The GitHub repository abhayalekal74/Figure-Detection contains a labelled image folder "Figure-Detection" with 2 categories: figure, no figure. Examples follow, each with its label.

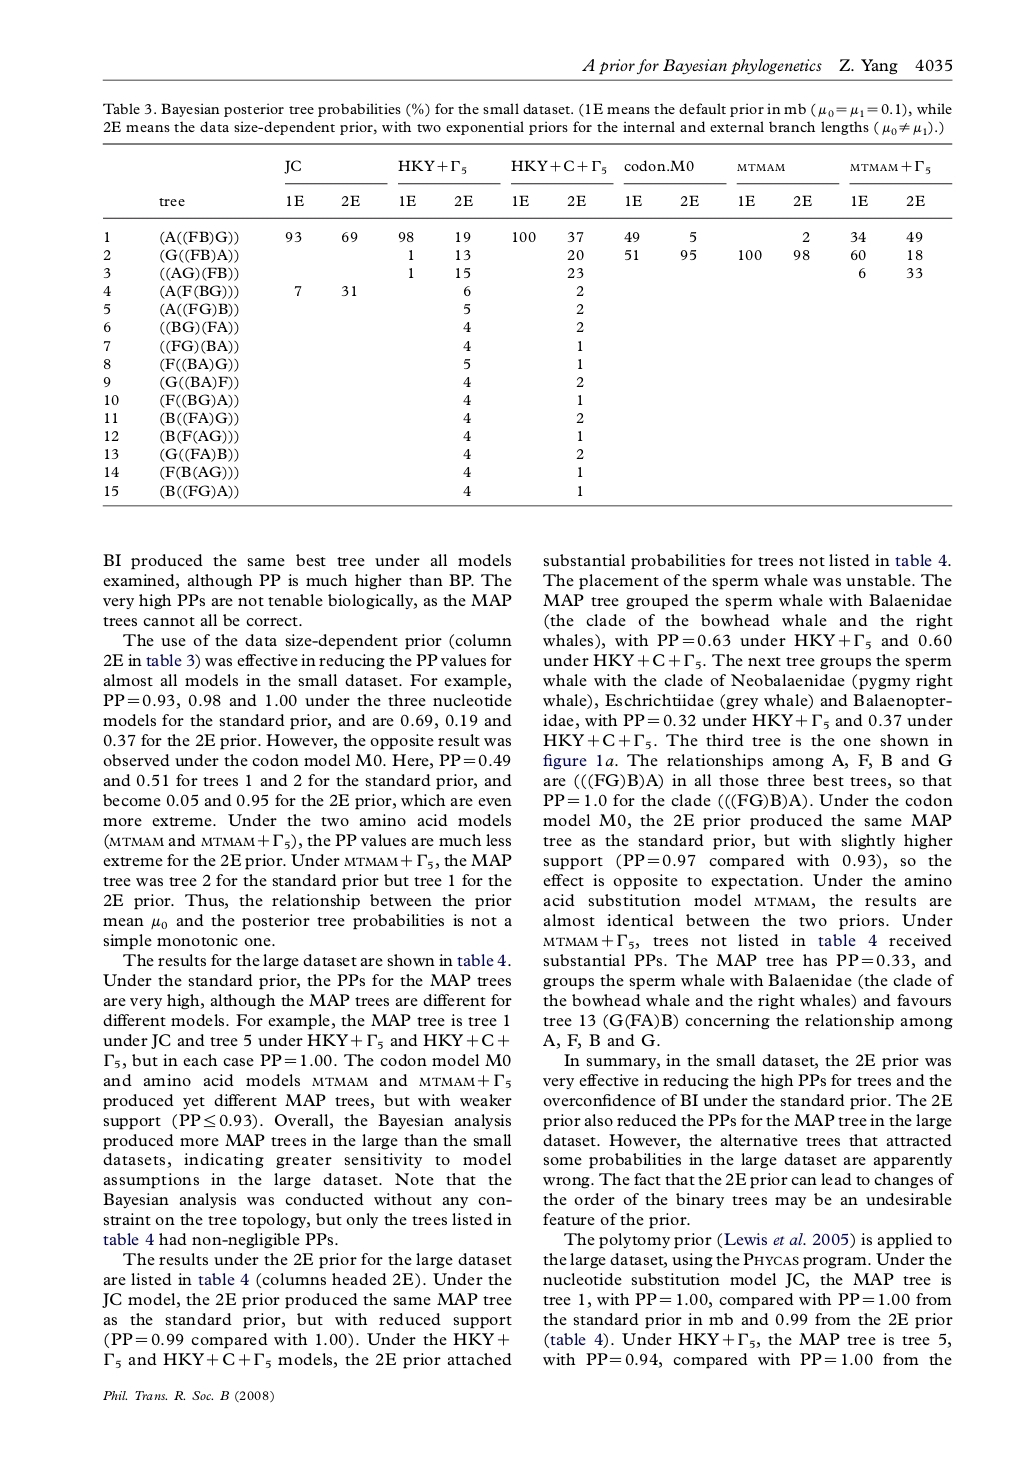
Label: no figure

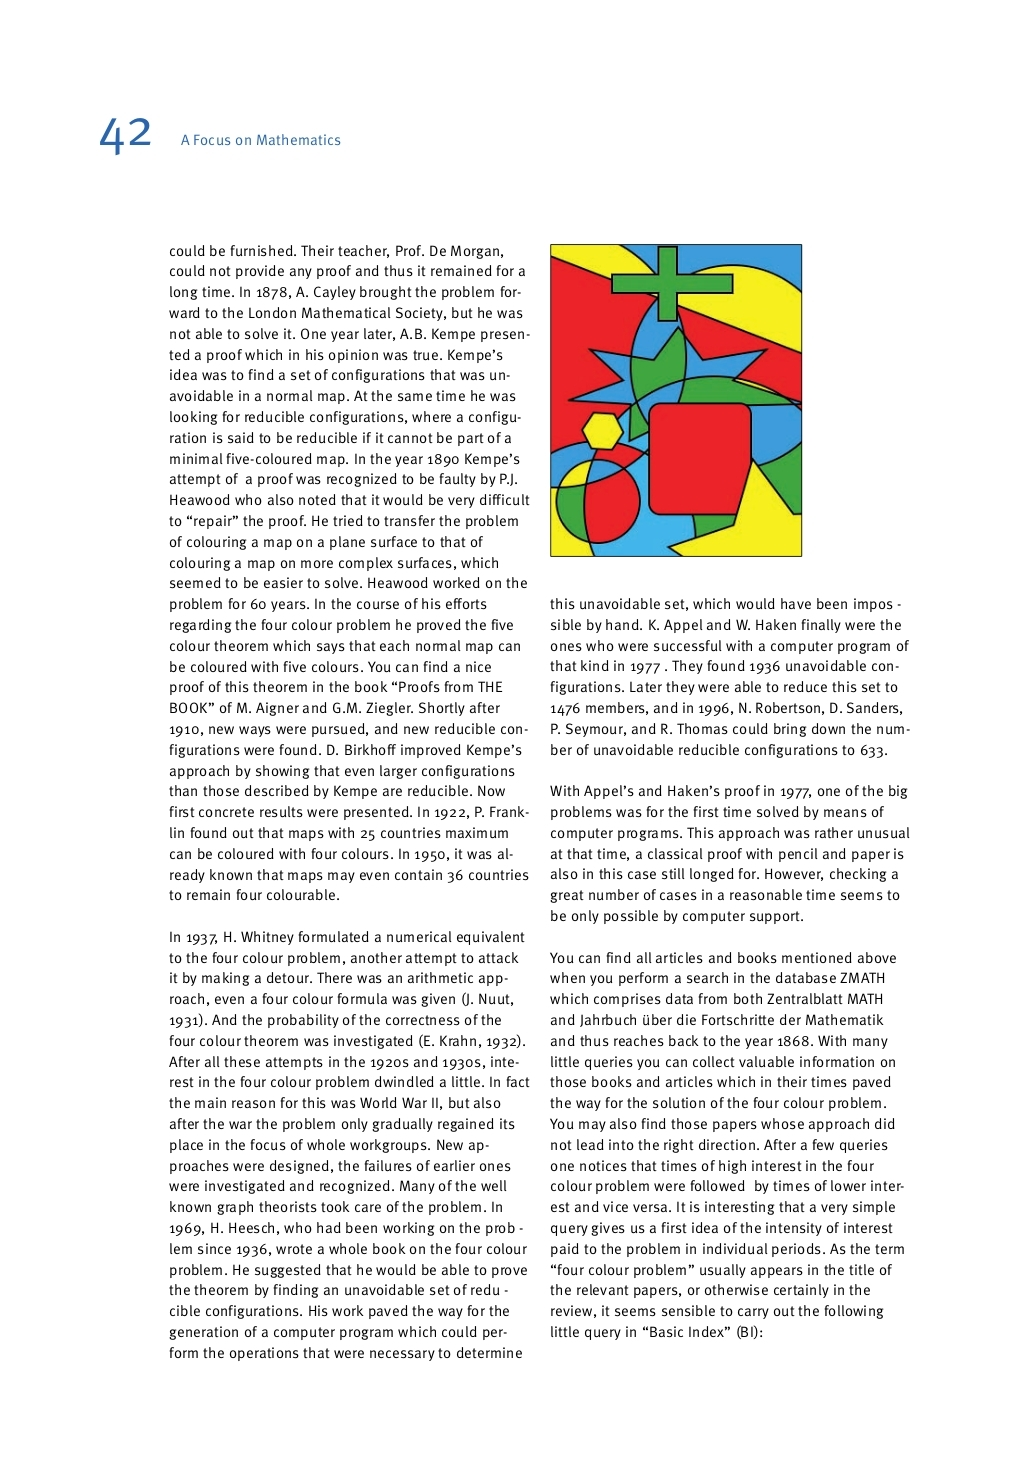
Label: figure

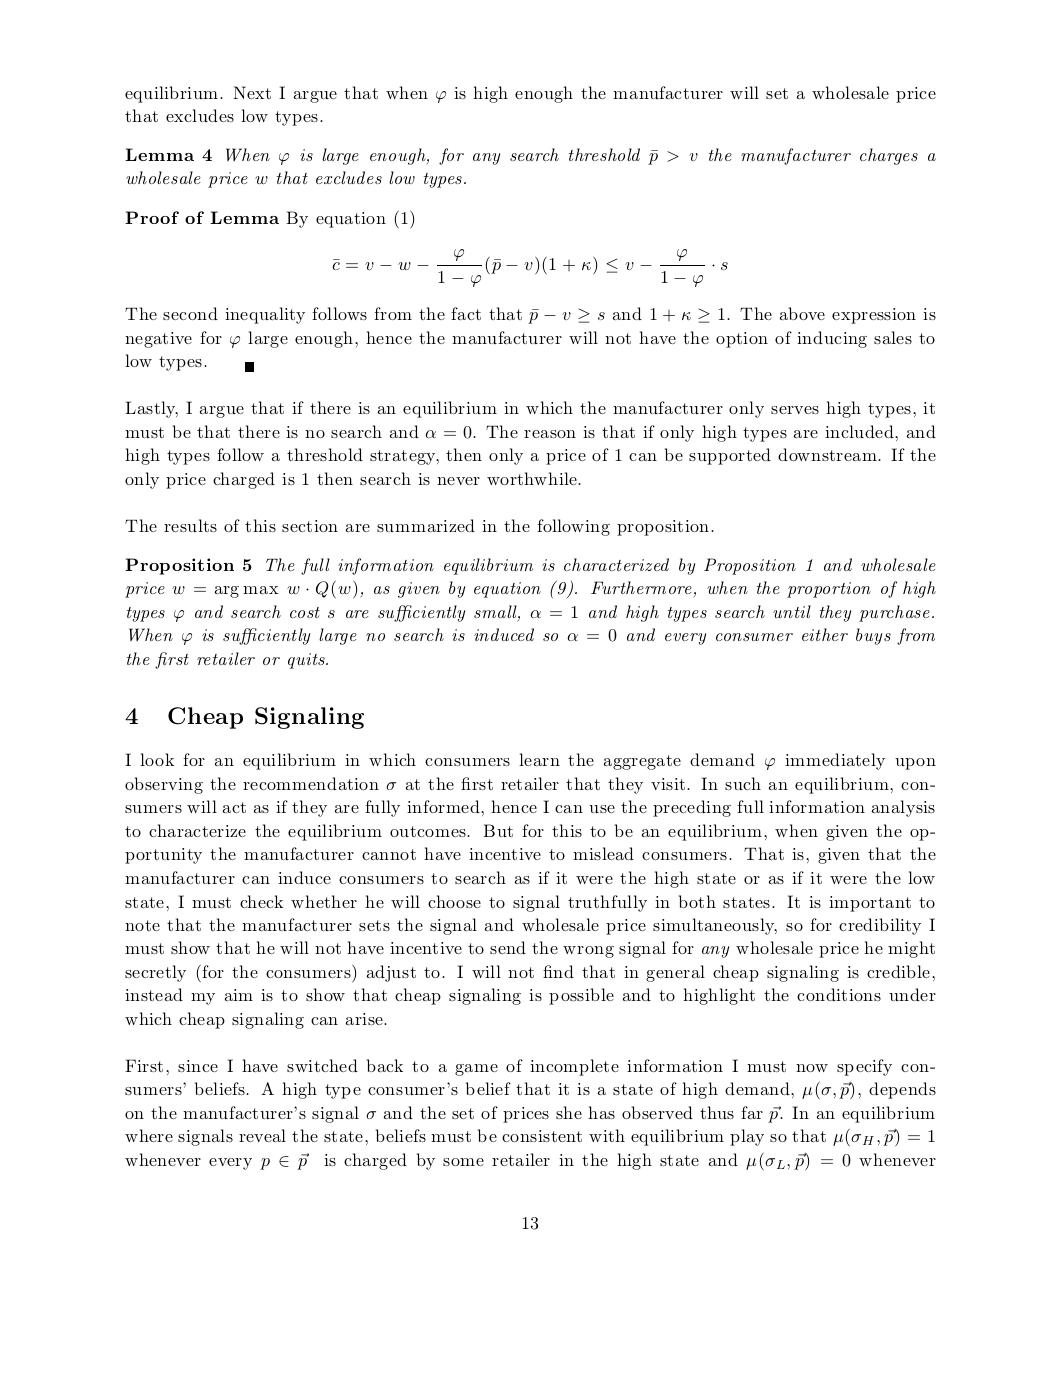
Label: no figure

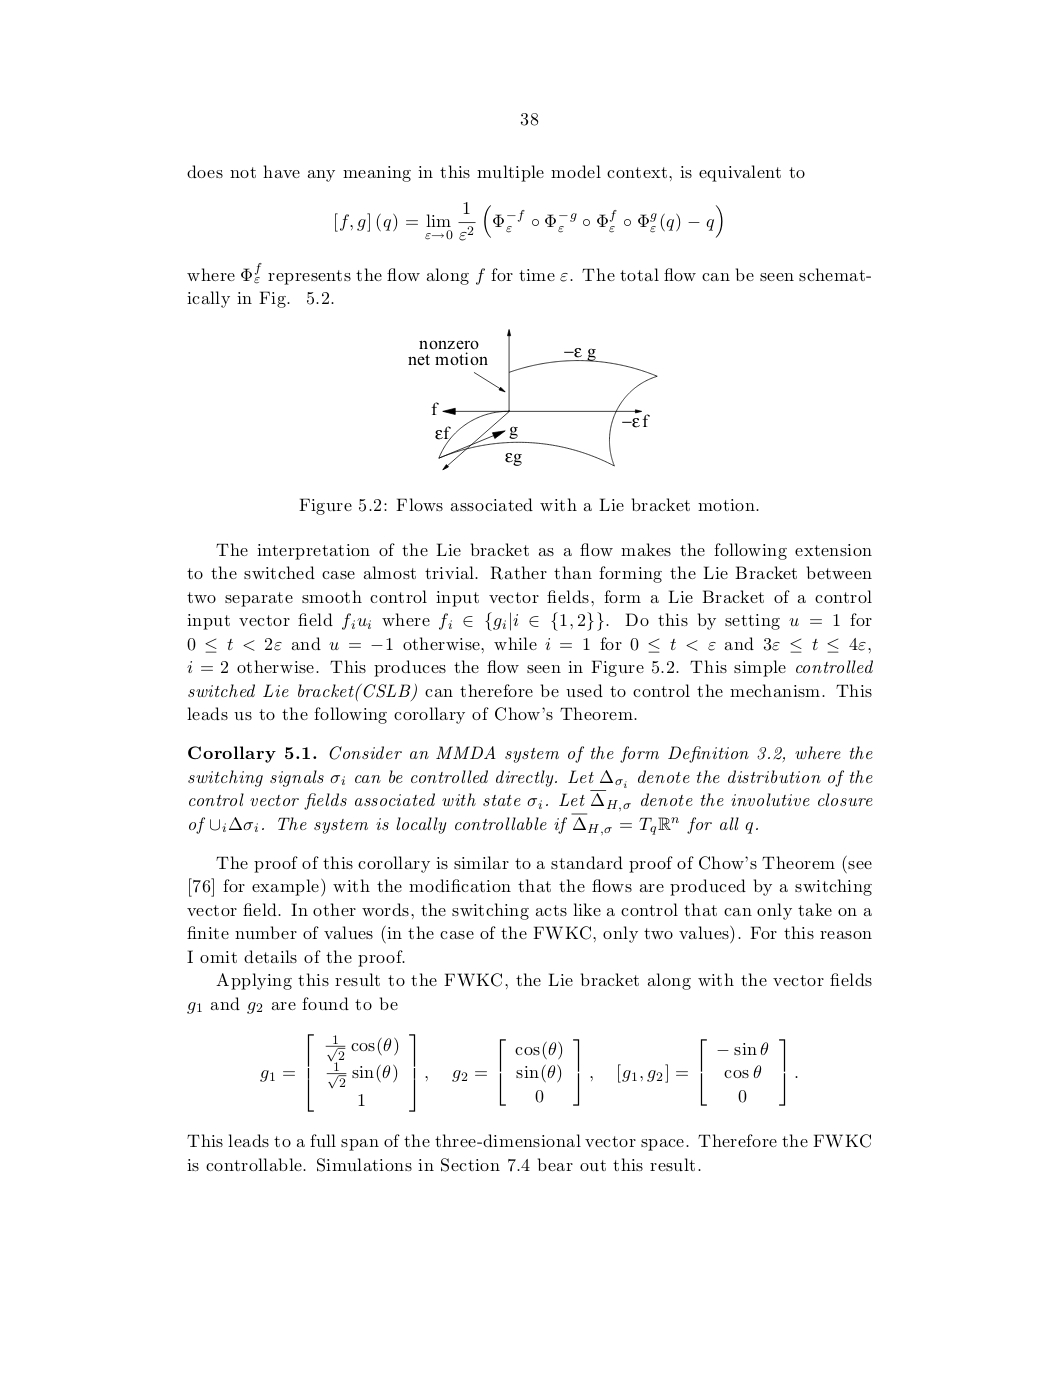
Label: figure

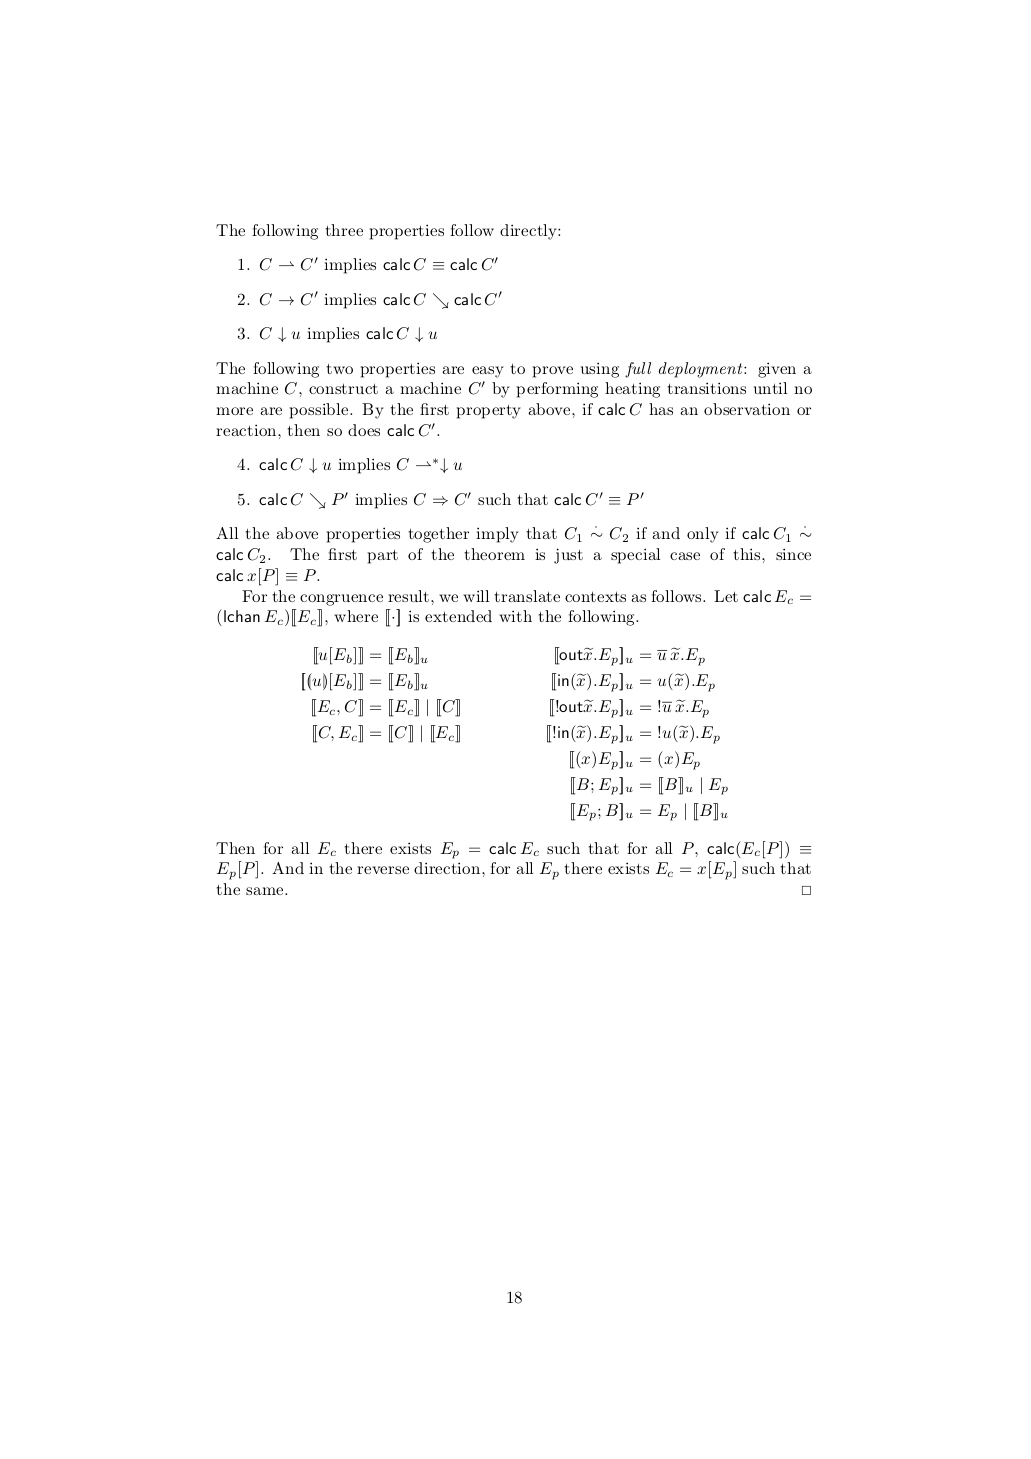
Label: no figure

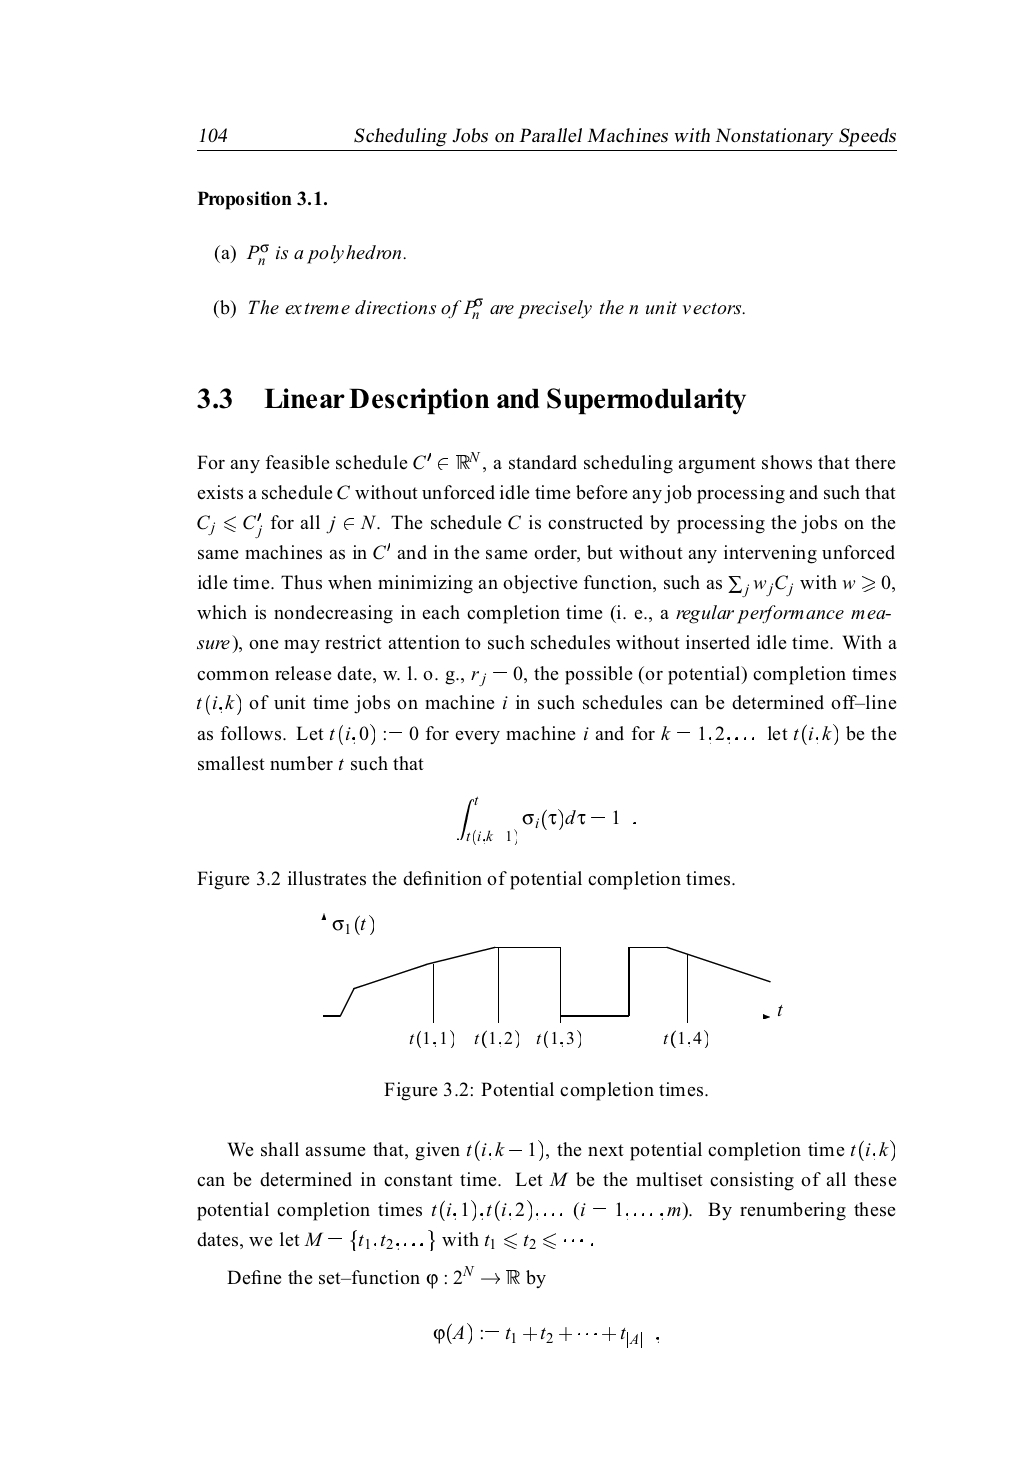
Label: figure
